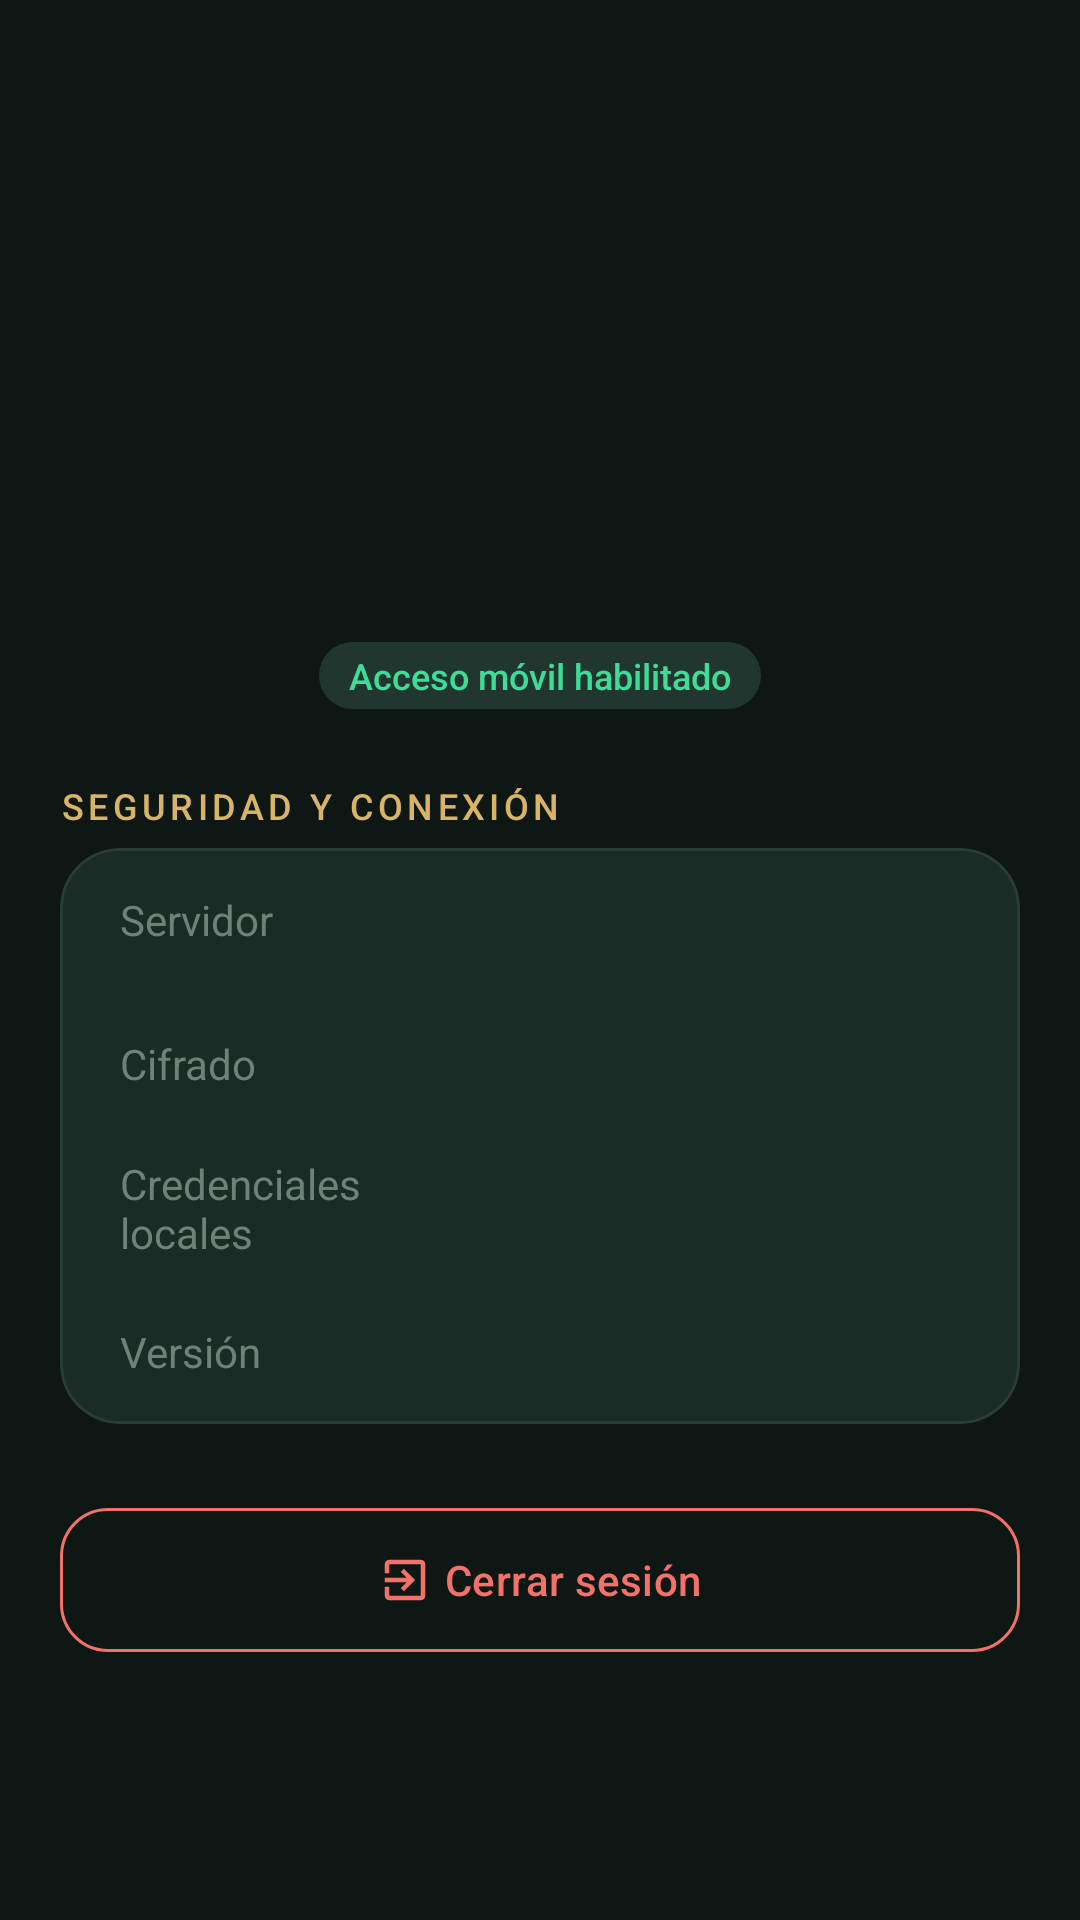

Produce the Android XML layout that renders to this screen, including the resource entries it uses.
<!-- AndroidManifest.xml: application theme Theme.MonkeyStore -->
<!-- res/layout/fragment_perfil.xml -->
<?xml version="1.0" encoding="utf-8"?>
<androidx.core.widget.NestedScrollView xmlns:android="http://schemas.android.com/apk/res/android"
    xmlns:app="http://schemas.android.com/apk/res-auto"
    android:layout_width="match_parent"
    android:layout_height="match_parent"
    android:background="@color/fondo">

    <LinearLayout
        android:layout_width="match_parent"
        android:layout_height="wrap_content"
        android:gravity="center_horizontal"
        android:orientation="vertical"
        android:padding="@dimen/margen_pantalla">

        <TextView
            android:id="@+id/tvAvatar"
            android:layout_width="@dimen/tam_avatar"
            android:layout_height="@dimen/tam_avatar"
            android:layout_marginTop="@dimen/espacio_grande"
            android:background="@drawable/bg_circulo"
            android:fontFamily="sans-serif-medium"
            android:gravity="center"
            android:importantForAccessibility="no"
            android:textColor="@color/sobre_dorado"
            android:textSize="@dimen/texto_titulo"
            android:textStyle="bold" />

        <TextView
            android:id="@+id/tvPerfilNombre"
            style="@style/TextoTitulo"
            android:layout_width="wrap_content"
            android:layout_height="wrap_content"
            android:layout_marginTop="@dimen/espacio" />

        <TextView
            android:id="@+id/tvPerfilCorreo"
            style="@style/TextoSecundario"
            android:layout_width="wrap_content"
            android:layout_height="wrap_content" />

        <TextView
            style="@style/Pill"
            android:layout_width="wrap_content"
            android:layout_height="wrap_content"
            android:layout_marginTop="@dimen/espacio"
            android:text="@string/acceso_movil_ok"
            android:textColor="@color/estado_verde" />

        <TextView
            style="@style/TextoSeccion"
            android:layout_width="match_parent"
            android:layout_height="wrap_content"
            android:layout_marginTop="@dimen/espacio_grande"
            android:layout_marginBottom="@dimen/espacio_chico"
            android:text="@string/seccion_seguridad" />

        <com.google.android.material.card.MaterialCardView
            android:layout_width="match_parent"
            android:layout_height="wrap_content">

            <LinearLayout
                android:layout_width="match_parent"
                android:layout_height="wrap_content"
                android:orientation="vertical"
                android:paddingStart="@dimen/margen_pantalla"
                android:paddingEnd="@dimen/margen_pantalla">
                <LinearLayout style="@style/FilaInfo">

                    <TextView
                        style="@style/TextoEtiqueta"
                        android:layout_width="0dp"
                        android:layout_height="wrap_content"
                        android:layout_weight="1"
                        android:text="@string/etq_servidor" />

                    <TextView
                        android:id="@+id/tvPerfilServidor"
                        style="@style/TextoValor"
                        android:layout_width="0dp"
                        android:layout_height="wrap_content"
                        android:layout_weight="1.4"
                        android:gravity="end"
                        android:textIsSelectable="true" />
                </LinearLayout>
                <LinearLayout style="@style/FilaInfo">

                    <TextView
                        style="@style/TextoEtiqueta"
                        android:layout_width="0dp"
                        android:layout_height="wrap_content"
                        android:layout_weight="1"
                        android:text="@string/etq_cifrado" />

                    <TextView
                        android:id="@+id/tvPerfilCifrado"
                        style="@style/TextoValor"
                        android:layout_width="0dp"
                        android:layout_height="wrap_content"
                        android:layout_weight="1.4"
                        android:gravity="end"
                        android:textIsSelectable="true" />
                </LinearLayout>
                <LinearLayout style="@style/FilaInfo">

                    <TextView
                        style="@style/TextoEtiqueta"
                        android:layout_width="0dp"
                        android:layout_height="wrap_content"
                        android:layout_weight="1"
                        android:text="@string/etq_almacen" />

                    <TextView
                        android:id="@+id/tvPerfilAlmacen"
                        style="@style/TextoValor"
                        android:layout_width="0dp"
                        android:layout_height="wrap_content"
                        android:layout_weight="1.4"
                        android:gravity="end"
                        android:textIsSelectable="true" />
                </LinearLayout>
                <LinearLayout style="@style/FilaInfo">

                    <TextView
                        style="@style/TextoEtiqueta"
                        android:layout_width="0dp"
                        android:layout_height="wrap_content"
                        android:layout_weight="1"
                        android:text="@string/etq_version" />

                    <TextView
                        android:id="@+id/tvPerfilVersion"
                        style="@style/TextoValor"
                        android:layout_width="0dp"
                        android:layout_height="wrap_content"
                        android:layout_weight="1.4"
                        android:gravity="end"
                        android:textIsSelectable="true" />
                </LinearLayout>
            </LinearLayout>
        </com.google.android.material.card.MaterialCardView>

        <com.google.android.material.button.MaterialButton
            android:id="@+id/btnCerrarSesion"
            style="@style/BotonPeligro"
            android:layout_width="match_parent"
            android:layout_height="wrap_content"
            android:layout_marginTop="@dimen/espacio_grande"
            android:text="@string/boton_cerrar_sesion"
            app:icon="@drawable/ic_salir"
            app:iconGravity="textStart" />
    </LinearLayout>
</androidx.core.widget.NestedScrollView>
<!-- resources referenced by this layout -->
<resources>
  <color name="estado_verde">#3DDC97</color>
  <color name="fondo">#0E1714</color>
  <color name="sobre_dorado">#1A1405</color>
  <dimen name="espacio">12dp</dimen>
  <dimen name="espacio_chico">6dp</dimen>
  <dimen name="espacio_grande">24dp</dimen>
  <dimen name="margen_pantalla">20dp</dimen>
  <dimen name="tam_avatar">92dp</dimen>
  <dimen name="texto_titulo">26sp</dimen>
  <string name="acceso_movil_ok">Acceso móvil habilitado</string>
  <string name="boton_cerrar_sesion">Cerrar sesión</string>
  <string name="etq_almacen">Credenciales locales</string>
  <string name="etq_cifrado">Cifrado</string>
  <string name="etq_servidor">Servidor</string>
  <string name="etq_version">Versión</string>
  <string name="seccion_seguridad">Seguridad y conexión</string>
  <style name="FilaInfo">
          <item name="android:layout_width">match_parent</item>
          <item name="android:layout_height">wrap_content</item>
          <item name="android:orientation">horizontal</item>
          <item name="android:minHeight">@dimen/alto_minimo_toque</item>
          <item name="android:gravity">center_vertical</item>
      </style>
  <style name="TextoEtiqueta">
          <item name="android:textSize">@dimen/texto_pequeno</item>
          <item name="android:textColor">@color/texto_tenue</item>
      </style>
  <style name="TextoSeccion">
          <item name="android:textSize">@dimen/texto_mini</item>
          <item name="android:textColor">@color/dorado</item>
          <item name="android:letterSpacing">0.12</item>
          <item name="android:textAllCaps">true</item>
          <item name="android:fontFamily">sans-serif-medium</item>
      </style>
  <style name="TextoSecundario">
          <item name="android:textSize">@dimen/texto_pequeno</item>
          <item name="android:textColor">@color/texto_secundario</item>
      </style>
  <style name="TextoTitulo">
          <item name="android:textSize">@dimen/texto_titulo</item>
          <item name="android:textStyle">bold</item>
          <item name="android:textColor">@color/texto</item>
          <item name="android:fontFamily">sans-serif-medium</item>
      </style>
  <style name="TextoValor">
          <item name="android:textSize">@dimen/texto_normal</item>
          <item name="android:textColor">@color/texto</item>
      </style>
  <dimen name="alto_boton">56dp</dimen>
  <dimen name="radio_boton">16dp</dimen>
  <color name="estado_rojo">#F2716B</color>
  <dimen name="alto_minimo_toque">48dp</dimen>
  <!-- drawable bg_pill (drawable) -->
  <?xml version="1.0" encoding="utf-8"?>
  <shape xmlns:android="http://schemas.android.com/apk/res/android" android:shape="rectangle">
      <corners android:radius="999dp" />
      <solid android:color="@color/tarjeta_alta" />
  </shape>
  <dimen name="texto_mini">12sp</dimen>
  <dimen name="texto_pequeno">14sp</dimen>
  <color name="texto_tenue">#6E8378</color>
  <color name="dorado">#D9B465</color>
  <color name="texto_secundario">#9FB3A8</color>
  <color name="texto">#EDEFEA</color>
  <dimen name="texto_normal">16sp</dimen>
  <color name="dorado_oscuro">#A9853A</color>
  <color name="tarjeta_alta">#223630</color>
  <color name="superficie">#15221D</color>
  <color name="borde">#2A3D35</color>
  <style name="Tarjeta" parent="Widget.Material3.CardView.Filled">
          <item name="cardBackgroundColor">@color/tarjeta</item>
          <item name="cardCornerRadius">@dimen/radio_tarjeta</item>
          <item name="strokeColor">@color/borde</item>
          <item name="strokeWidth">@dimen/borde_tarjeta</item>
          <item name="cardElevation">0dp</item>
      </style>
  <color name="tarjeta">#1B2B25</color>
  <dimen name="radio_tarjeta">20dp</dimen>
  <dimen name="borde_tarjeta">1dp</dimen>
</resources>
